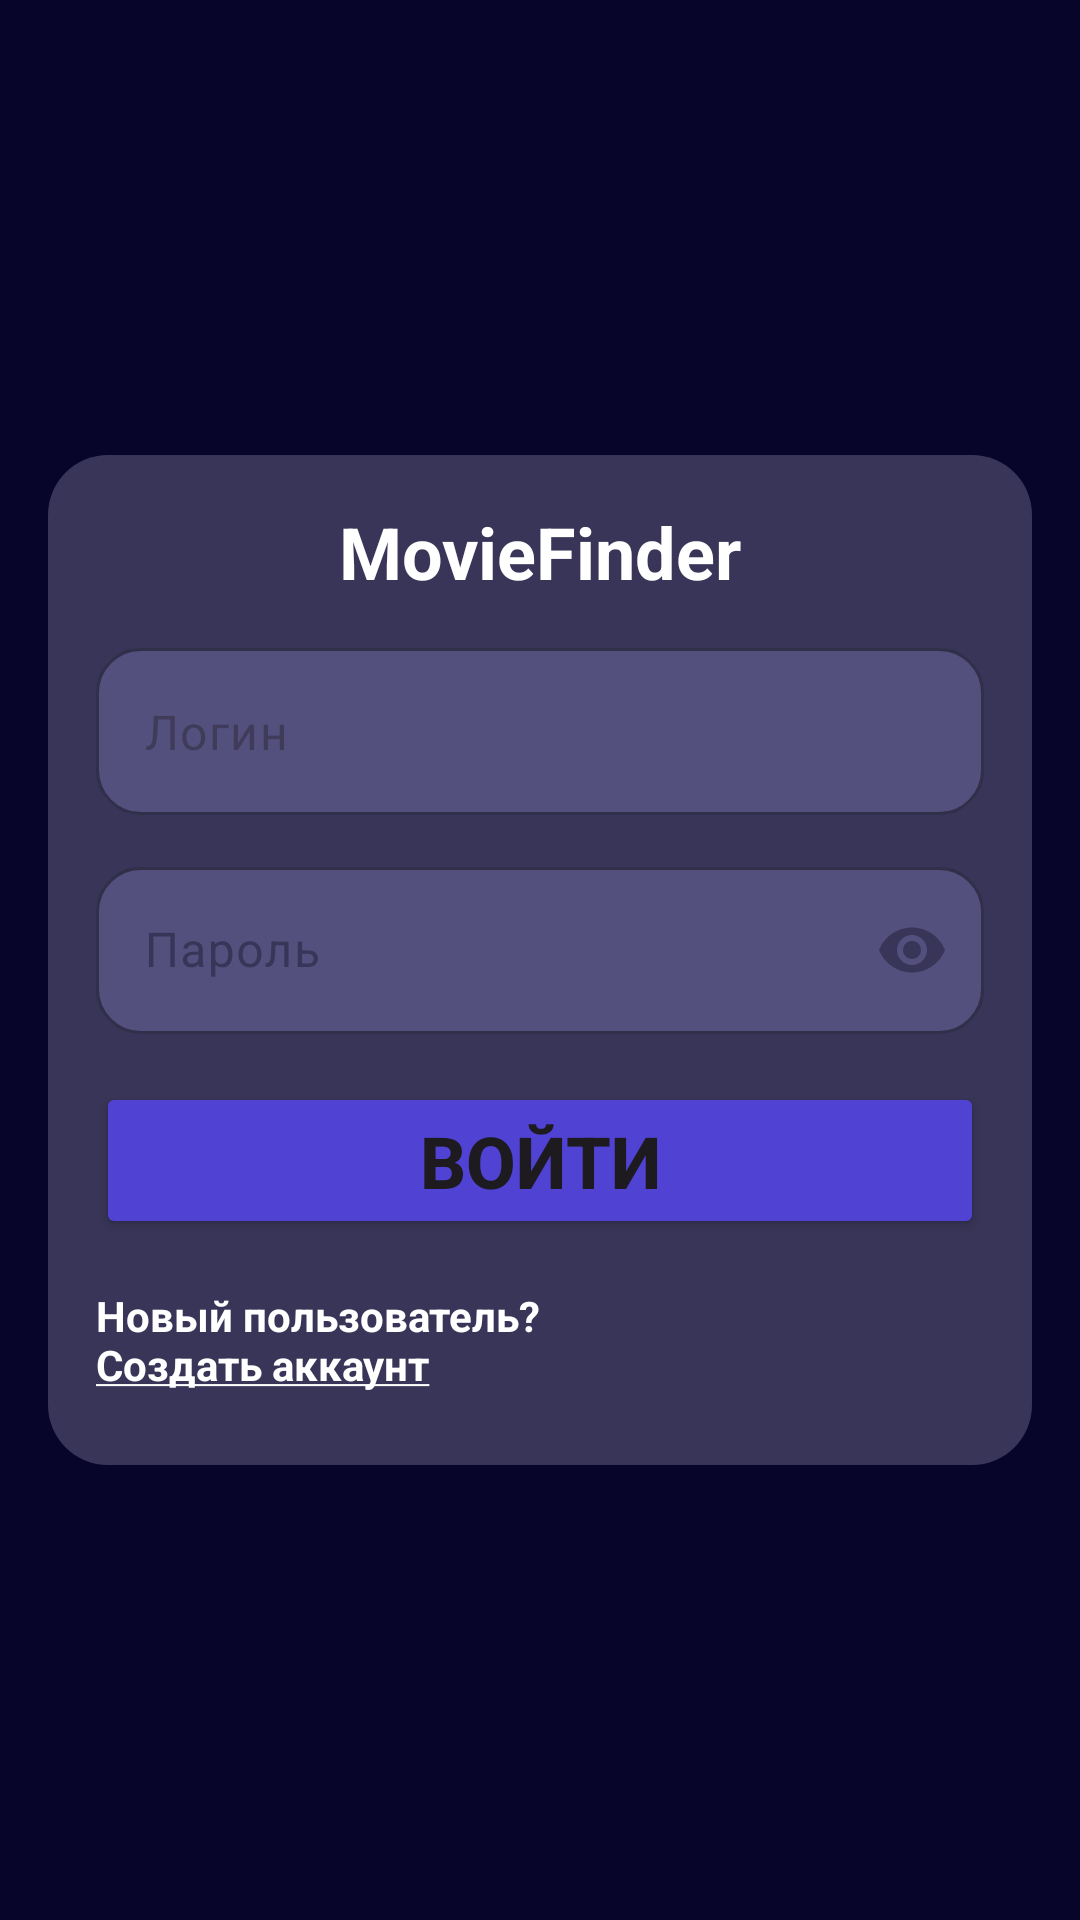

Android layout source for this screen:
<!-- AndroidManifest.xml: application theme Theme.MovieFindefAPD -->
<!-- res/layout/fragment_sing_in.xml -->
<?xml version="1.0" encoding="utf-8"?>
<FrameLayout xmlns:android="http://schemas.android.com/apk/res/android"
    xmlns:tools="http://schemas.android.com/tools"
    android:layout_width="match_parent"
    android:layout_height="match_parent"
    xmlns:app="http://schemas.android.com/apk/res-auto"
    android:background="@color/blue_200"
    android:padding="16dp">

    <androidx.constraintlayout.widget.ConstraintLayout
        android:layout_width="match_parent"
        android:layout_height="wrap_content"
        android:background="@drawable/back_sign_in"
        android:layout_gravity="center">

        <TextView
            android:id="@+id/textView"
            android:layout_width="wrap_content"
            android:layout_height="wrap_content"
            android:layout_marginTop="16dp"
            android:gravity="center_horizontal"
            android:text="MovieFinder"
            android:textColor="@color/white"
            android:textSize="24sp"
            android:textStyle="bold"
            app:layout_constraintEnd_toEndOf="parent"
            app:layout_constraintStart_toStartOf="parent"
            app:layout_constraintTop_toTopOf="parent" />

        <com.google.android.material.textfield.TextInputLayout
            android:id="@+id/et_login"
            android:layout_width="match_parent"
            android:layout_height="match_parent"
            app:hintEnabled="false"
            android:layout_marginStart="16dp"
            android:layout_marginTop="16dp"
            android:layout_marginEnd="16dp"
            android:textColorHint="@color/purple_200"
            app:boxBackgroundColor="@color/purple_100"
            app:boxCornerRadiusBottomEnd="15dp"
            app:boxCornerRadiusBottomStart="15dp"
            app:boxCornerRadiusTopEnd="15dp"
            app:boxCornerRadiusTopStart="15dp"
            app:boxStrokeColor="@color/purple_100"
            app:layout_constraintEnd_toEndOf="parent"
            app:layout_constraintStart_toStartOf="parent"
            app:layout_constraintTop_toBottomOf="@+id/textView">

            <com.google.android.material.textfield.TextInputEditText
                android:id="@+id/et_login_text"
                android:layout_width="match_parent"
                android:layout_height="wrap_content"
                android:drawableStart="@drawable/baseline_person_24"
                android:drawablePadding="8dp"
                android:hint="Логин"
                android:textColor="@color/purple_200" />
        </com.google.android.material.textfield.TextInputLayout>

        <com.google.android.material.textfield.TextInputLayout
            android:id="@+id/et_password"
            android:layout_width="match_parent"
            android:layout_height="match_parent"
            android:layout_marginStart="16dp"
            android:layout_marginTop="12dp"
            android:layout_marginEnd="16dp"
            android:textColorHint="@color/purple_200"
            app:boxBackgroundColor="@color/purple_100"
            app:boxCornerRadiusBottomEnd="15dp"
            app:boxCornerRadiusBottomStart="15dp"
            app:boxCornerRadiusTopEnd="15dp"
            app:boxCornerRadiusTopStart="15dp"
            app:boxStrokeColor="@color/purple_100"
            app:layout_constraintEnd_toEndOf="parent"
            app:layout_constraintStart_toStartOf="parent"
            app:layout_constraintTop_toBottomOf="@+id/et_login"
            app:passwordToggleEnabled="true"
            app:passwordToggleTint="@color/purple_200">

            <com.google.android.material.textfield.TextInputEditText
                android:id="@+id/et_password_text"
                android:layout_width="match_parent"
                android:layout_height="wrap_content"
                android:drawableStart="@drawable/baseline_lock_24"
                android:drawablePadding="8dp"
                android:hint="Пароль"
                android:password="true"
                android:textColor="@color/purple_200" />
        </com.google.android.material.textfield.TextInputLayout>

        <Button

            android:id="@+id/btn_sign_in"
            android:layout_width="match_parent"
            android:layout_height="wrap_content"
            android:layout_marginStart="16dp"
            android:layout_marginTop="16dp"
            android:layout_marginEnd="16dp"
            android:backgroundTint="@color/blue_100"
            android:insetTop="0dp"
            android:insetBottom="0dp"
            app:hintEnabled="false"
            android:text="Войти"
            android:textSize="24sp"
            android:textStyle="bold"
            app:cornerRadius="15dp"
            app:layout_constraintEnd_toEndOf="parent"
            app:layout_constraintStart_toStartOf="parent"
            app:layout_constraintTop_toBottomOf="@+id/et_password" />

        <TextView
            android:id="@+id/btn_to_sign_up"
            android:layout_width="wrap_content"
            android:layout_height="wrap_content"
            android:layout_marginStart="16dp"
            android:layout_marginTop="16dp"
            android:layout_marginBottom="24dp"
            android:text="@string/new_user"
            android:textColor="@color/white"
            android:textStyle="bold"
            app:layout_constraintBottom_toBottomOf="parent"
            app:layout_constraintStart_toStartOf="parent"
            app:layout_constraintTop_toBottomOf="@+id/btn_sign_in" />
    </androidx.constraintlayout.widget.ConstraintLayout>
</FrameLayout>
<!-- resources referenced by this layout -->
<resources>
  <color name="blue_100">#5043D4</color>
  <color name="blue_200">#08052A</color>
  <color name="purple_100">#54507D</color>
  <color name="purple_200">#383558</color>
  <color name="white">#FFFFFFFF</color>
  <!-- drawable back_sign_in (drawable) -->
  <?xml version="1.0" encoding="utf-8"?>
  
  <shape xmlns:android="http://schemas.android.com/apk/res/android"
      android:shape="rectangle">
      <corners android:radius="20dp" /> 
      <solid android:color="@color/purple_200" /> 
  </shape>
  <string name="new_user">Новый пользователь?\n<u>Создать аккаунт</u></string>
  <style name="Theme.MovieFindefAPD" parent="Base.Theme.MovieFindefAPD" />
  <style name="Base.Theme.MovieFindefAPD" parent="Theme.Material3.DayNight.NoActionBar">
          
          
      </style>
</resources>
